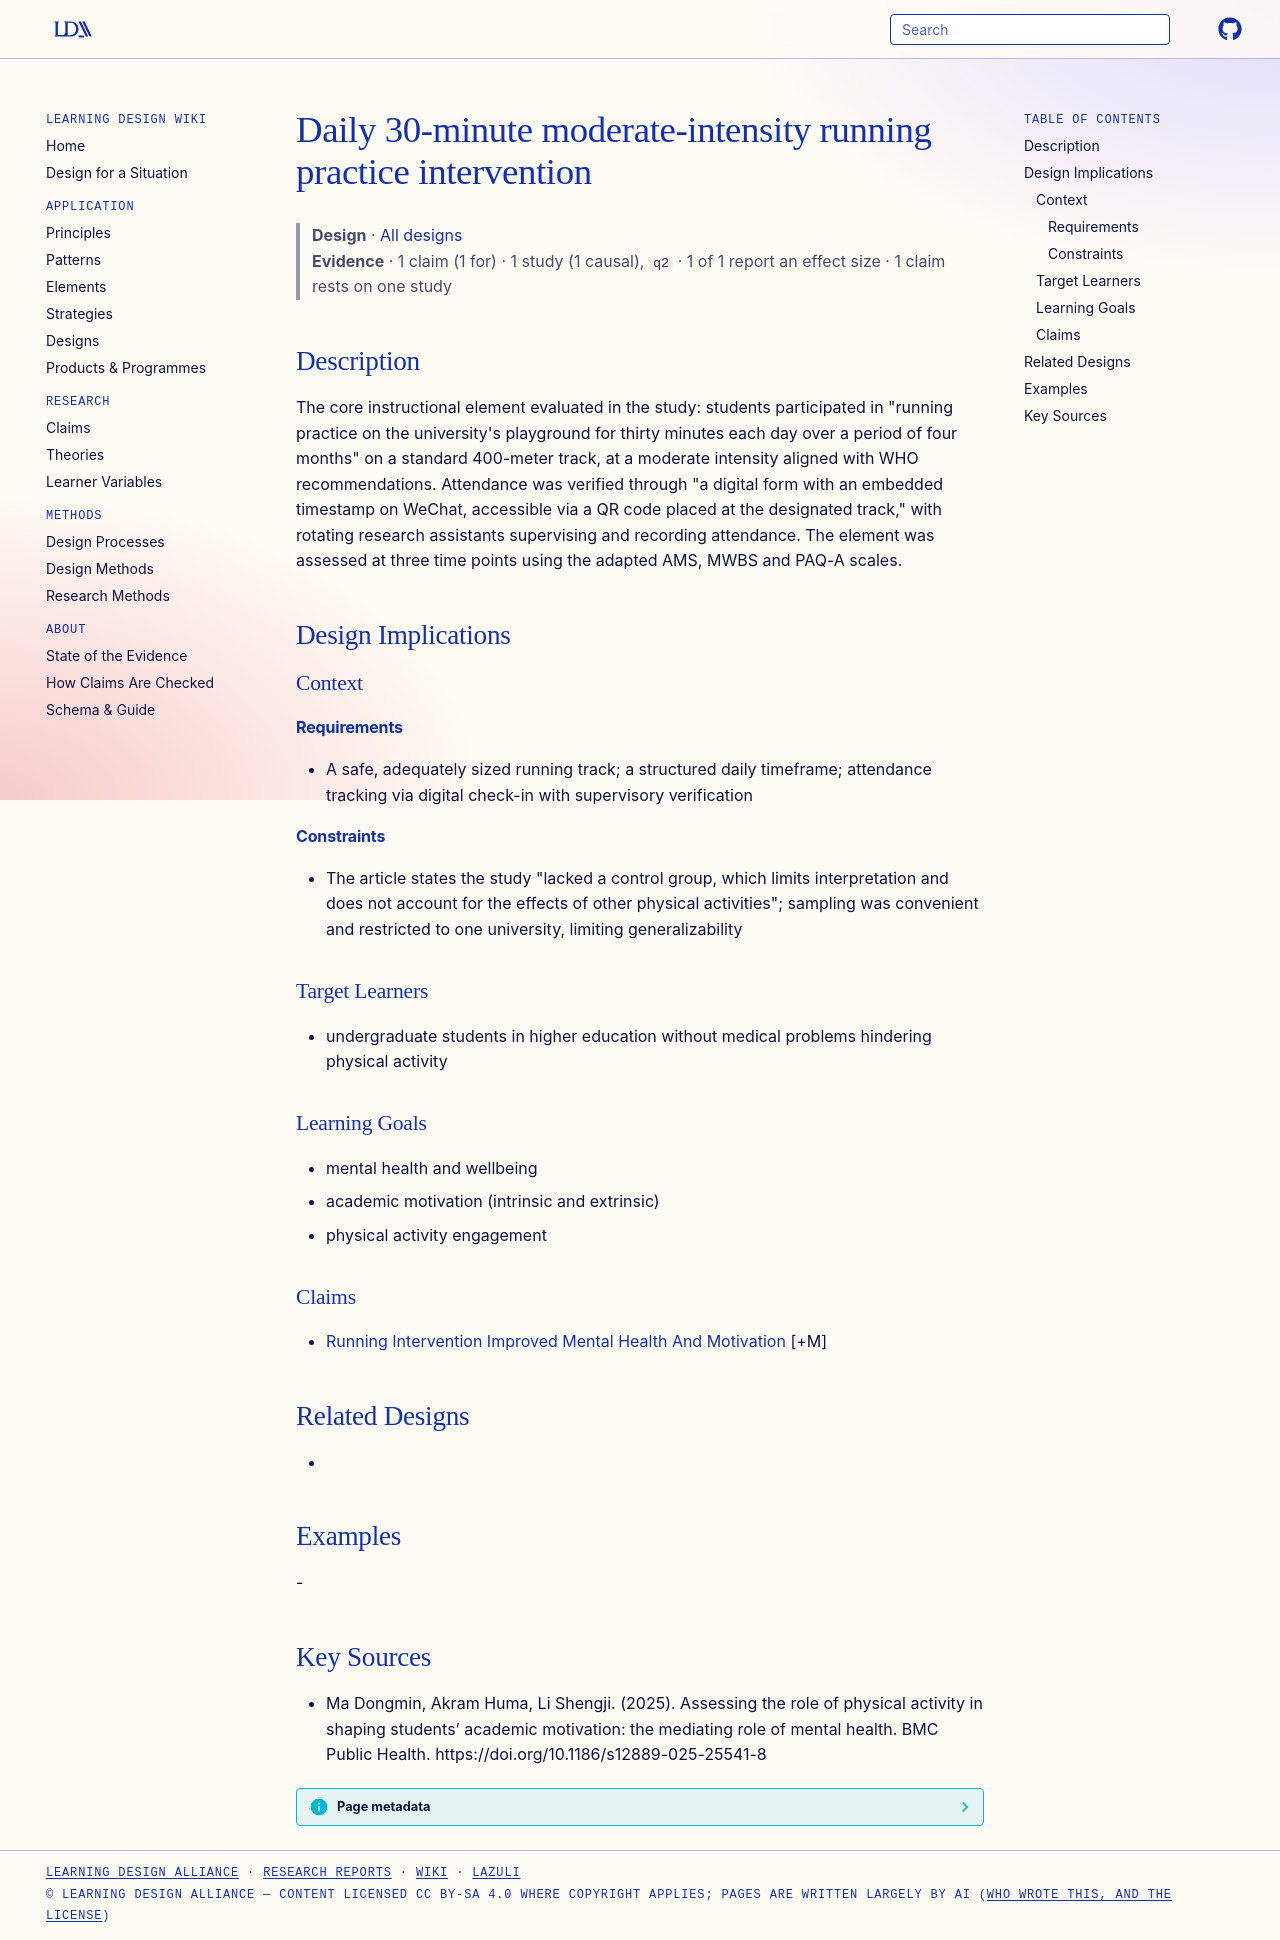

repository: Learning-Design-Alliance/learning-wiki · page: designs/daily-running-practice-intervention/index.html · generator: mkdocs

---
type: design
id: daily-running-practice-intervention
title: Daily 30-minute moderate-intensity running practice intervention
description: "The core instructional element evaluated in the study: students participated in \"running practice on the university's playground for thirty minutes each day over a period of four months\" on a standard 400-meter track,..."
status: review
generated:
  by: "process:settle-candidates"
  at: 2026-11-05
sources:
  - id: ma-dongmin-2025
    resource: "https://doi.org/10.1186/s12889-025-25541-8"
    title: "Ma Dongmin, Akram Huma, Li Shengji. (2025). Assessing the role of physical activity in shaping students’ academic motivation: the mediating role of mental health. BMC Public Health. https://doi.org/10.1186/s12889-025-25541-8"
    author: Ma Dongmin, Akram Huma, Li Shengji
---

# Daily 30-minute moderate-intensity running practice intervention

> **Design** · [All designs](index.md)
> **Evidence** · 1 claim (1 for) · 1 study (1 causal), `q2` · 1 of 1 report an effect size · 1 claim rests on one study

## Description
The core instructional element evaluated in the study: students participated in "running practice on the university's playground for thirty minutes each day over a period of four months" on a standard 400-meter track, at a moderate intensity aligned with WHO recommendations. Attendance was verified through "a digital form with an embedded timestamp on WeChat, accessible via a QR code placed at the designated track," with rotating research assistants supervising and recording attendance. The element was assessed at three time points using the adapted AMS, MWBS and PAQ-A scales.

## Design Implications

### Context
#### Requirements
- A safe, adequately sized running track; a structured daily timeframe; attendance tracking via digital check-in with supervisory verification
#### Constraints
- The article states the study "lacked a control group, which limits interpretation and does not account for the effects of other physical activities"; sampling was convenient and restricted to one university, limiting generalizability

### Target Learners
- undergraduate students in higher education without medical problems hindering physical activity

### Learning Goals
- mental health and wellbeing
- academic motivation (intrinsic and extrinsic)
- physical activity engagement

### Claims
- [Running Intervention Improved Mental Health And Motivation](../claims/running-intervention-improved-mental-health-and-motivation.md) [+M]

## Related Designs
- 

## Examples
-

## Key Sources
- Ma Dongmin, Akram Huma, Li Shengji. (2025). Assessing the role of physical activity in shaping students’ academic motivation: the mediating role of mental health. BMC Public Health. https://doi.org/10.1186/s12889-025-25541-8
